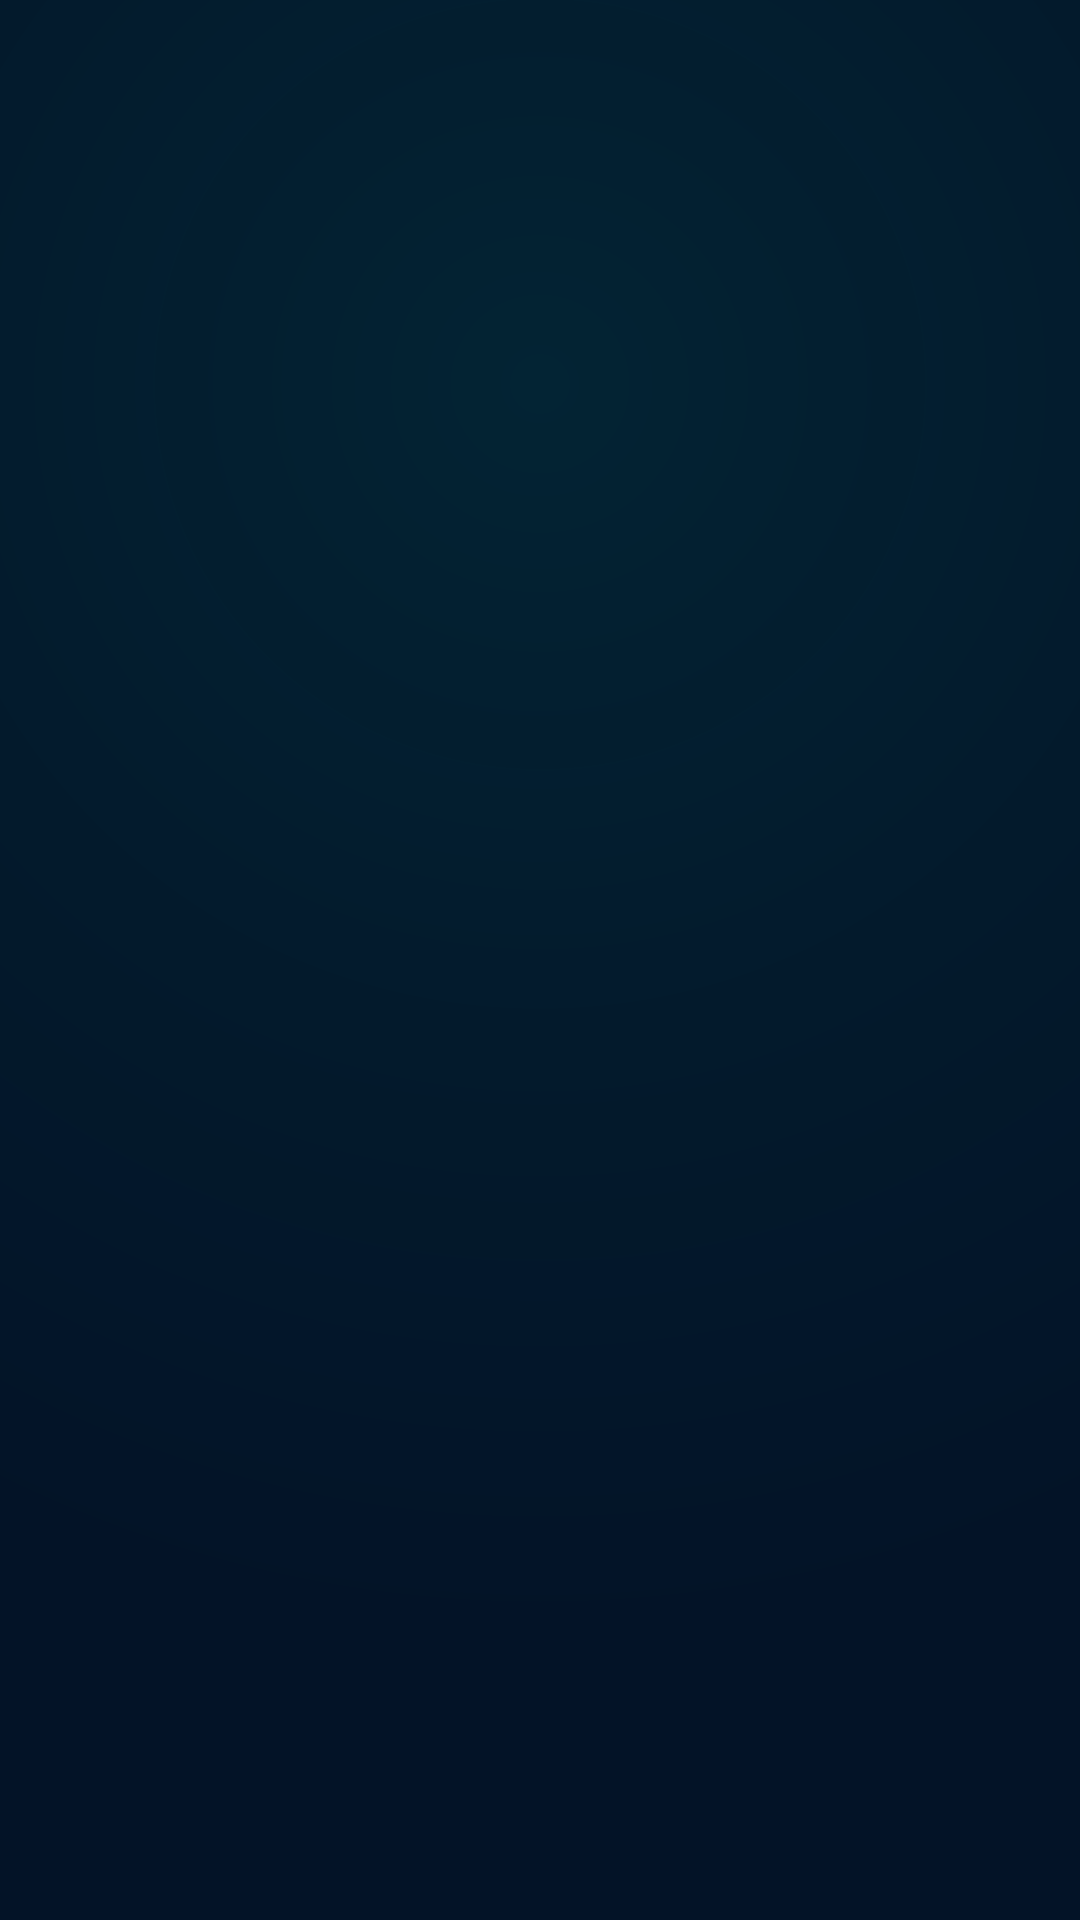

Android layout source for this screen:
<!-- AndroidManifest.xml: application theme Theme.PayTagPlus -->
<!-- res/layout/popup_menu_item.xml -->
<?xml version="1.0" encoding="utf-8"?>

<TextView xmlns:android="http://schemas.android.com/apk/res/android"
    android:layout_width="match_parent"
    android:layout_height="wrap_content"
    android:paddingStart="16dp"
    android:paddingEnd="24dp"
    android:paddingTop="14dp"
    android:paddingBottom="14dp"
    android:textSize="14sp"
    android:textColor="#111827"
    android:fontFamily="sans-serif-medium" />
<!-- resources referenced by this layout -->
<resources>
  <style name="Theme.PayTagPlus" parent="Theme.MaterialComponents.DayNight.NoActionBar">
          <item name="colorPrimary">@color/btn_primary</item>
          <item name="colorPrimaryVariant">@color/btn_primary_dark</item>
          <item name="colorSecondary">@color/btn_primary</item>
          <item name="colorSecondaryVariant">@color/btn_primary_dark</item>
          <item name="colorOnPrimary">#FFFFFF</item>
          <item name="colorOnSecondary">#FFFFFF</item>
  
          <item name="android:windowBackground">@drawable/bg_home_screen</item>
          <item name="android:statusBarColor">@color/screen_bg</item>
          <item name="android:navigationBarColor">@color/screen_bg</item>
  
          <item name="android:textColorPrimary">@color/nav_text_primary</item>
          <item name="android:textColorSecondary">@color/nav_text_secondary</item>
  
          <item name="buttonStyle">@style/Widget.PayTagPlus.Button</item>
          <item name="materialButtonStyle">@style/Widget.PayTagPlus.MaterialButton</item>
          <item name="editTextStyle">@style/Widget.PayTagPlus.EditText</item>
      </style>
  <color name="btn_primary">#18CFA6</color>
  <color name="btn_primary_dark">#0E9C82</color>
  <!-- drawable bg_home_screen (drawable) -->
  <?xml version="1.0" encoding="utf-8"?>
  
  <layer-list xmlns:android="http://schemas.android.com/apk/res/android">
  
      <item>
          <shape android:shape="rectangle">
              <solid android:color="#031327"/>
          </shape>
      </item>
  
      <item>
          <shape android:shape="rectangle">
              <gradient
                  android:type="radial"
                  android:centerX="50%"
                  android:centerY="20%"
                  android:gradientRadius="420dp"
                  android:startColor="#1200FFD5"
                  android:centerColor="#0900D2B6"
                  android:endColor="#00031327"/>
          </shape>
      </item>
  
  </layer-list>
  <color name="screen_bg">#031327</color>
  <color name="nav_text_primary">#111827</color>
  <color name="nav_text_secondary">#6B7280</color>
  <style name="Widget.PayTagPlus.Button" parent="Widget.AppCompat.Button">
          <item name="android:backgroundTint">@null</item>
          <item name="backgroundTint">@null</item>
          <item name="android:stateListAnimator">@null</item>
          <item name="android:textAllCaps">false</item>
      </style>
  <style name="Widget.PayTagPlus.MaterialButton" parent="Widget.MaterialComponents.Button">
          <item name="backgroundTint">@null</item>
          <item name="android:backgroundTint">@null</item>
          <item name="android:insetLeft">0dp</item>
          <item name="android:insetRight">0dp</item>
          <item name="android:insetTop">0dp</item>
          <item name="android:insetBottom">0dp</item>
          <item name="android:textAllCaps">false</item>
          <item name="android:stateListAnimator">@null</item>
      </style>
  <style name="Widget.PayTagPlus.EditText" parent="Widget.MaterialComponents.TextInputEditText.FilledBox">
          <item name="android:textColor">@color/text_primary</item>
          <item name="android:textColorHint">@color/text_secondary</item>
          <item name="colorControlNormal">@color/text_secondary</item>
          <item name="colorControlActivated">@color/btn_primary</item>
      </style>
  <color name="text_primary">#F3F4F6</color>
  <color name="text_secondary">#AEB6C2</color>
</resources>
